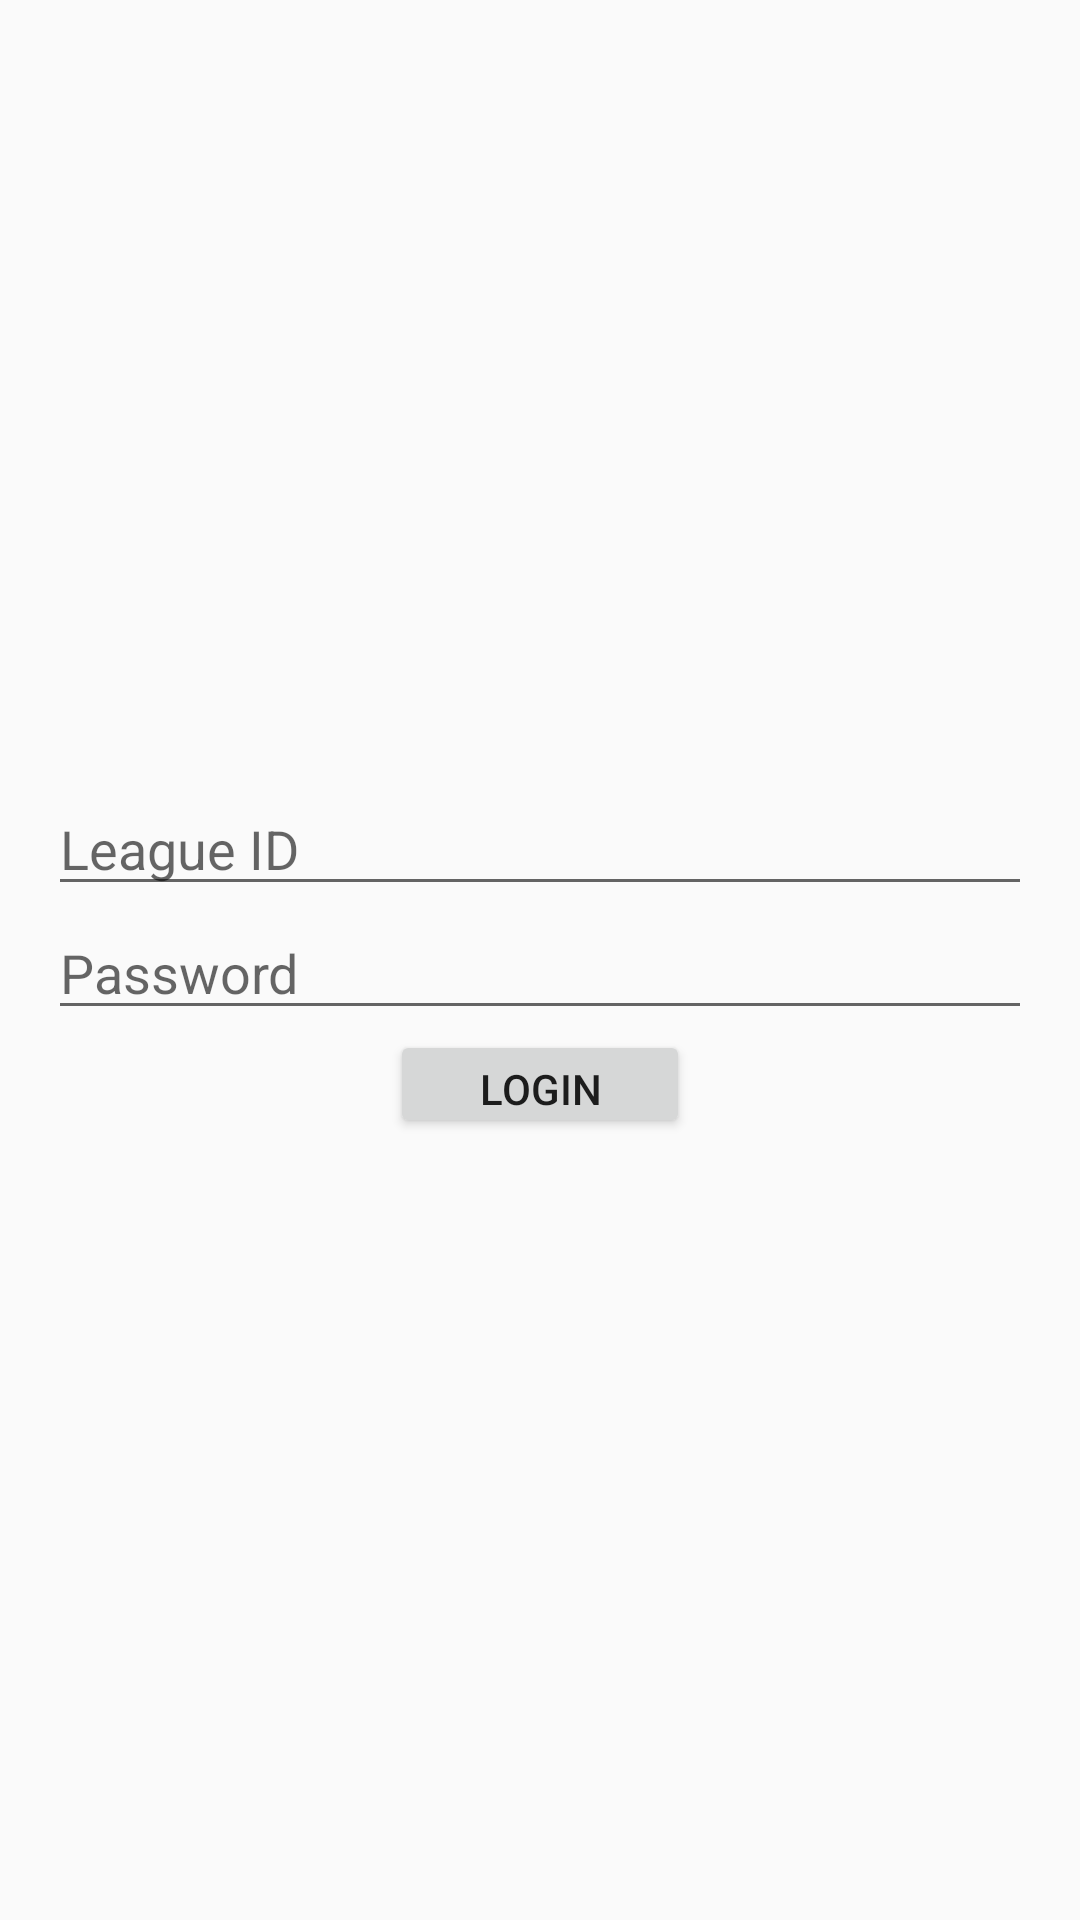

Produce the Android XML layout that renders to this screen, including the resource entries it uses.
<!-- AndroidManifest.xml: application theme AppTheme -->
<!-- res/layout/league_login_layout.xml -->
<?xml version="1.0" encoding="utf-8"?>
<LinearLayout xmlns:android="http://schemas.android.com/apk/res/android"
              android:layout_width="match_parent"
              android:layout_height="match_parent"
              android:gravity="center"
              android:padding="16dp"
              android:orientation="vertical">

    <EditText
        android:id="@+id/league_id"
        android:layout_width="match_parent"
        android:layout_height="wrap_content"
        android:hint="@string/league_id"/>

    <EditText
        android:id="@+id/league_password"
        android:layout_width="match_parent"
        android:layout_height="wrap_content"
        android:hint="@string/password"/>

    <Button
        android:id="@+id/login"
        android:layout_width="100dp"
        android:layout_height="36dp"
        android:text="@string/login"/>
</LinearLayout>
<!-- resources referenced by this layout -->
<resources>
  <string name="league_id">League ID</string>
  <string name="login">Login</string>
  <string name="password">Password</string>
  <style name="AppTheme" parent="Theme.AppCompat.Light.DarkActionBar">
          
          <item name="colorPrimary">@color/colorPrimary</item>
          <item name="colorPrimaryDark">@color/colorPrimaryDark</item>
          <item name="colorAccent">@color/colorAccent</item>
          <item name="android:windowActionBar">false</item>
      </style>
  <color name="colorPrimary">#289fd7</color>
  <color name="colorPrimaryDark">#2491bc</color>
  <color name="colorAccent">#275875</color>
</resources>
